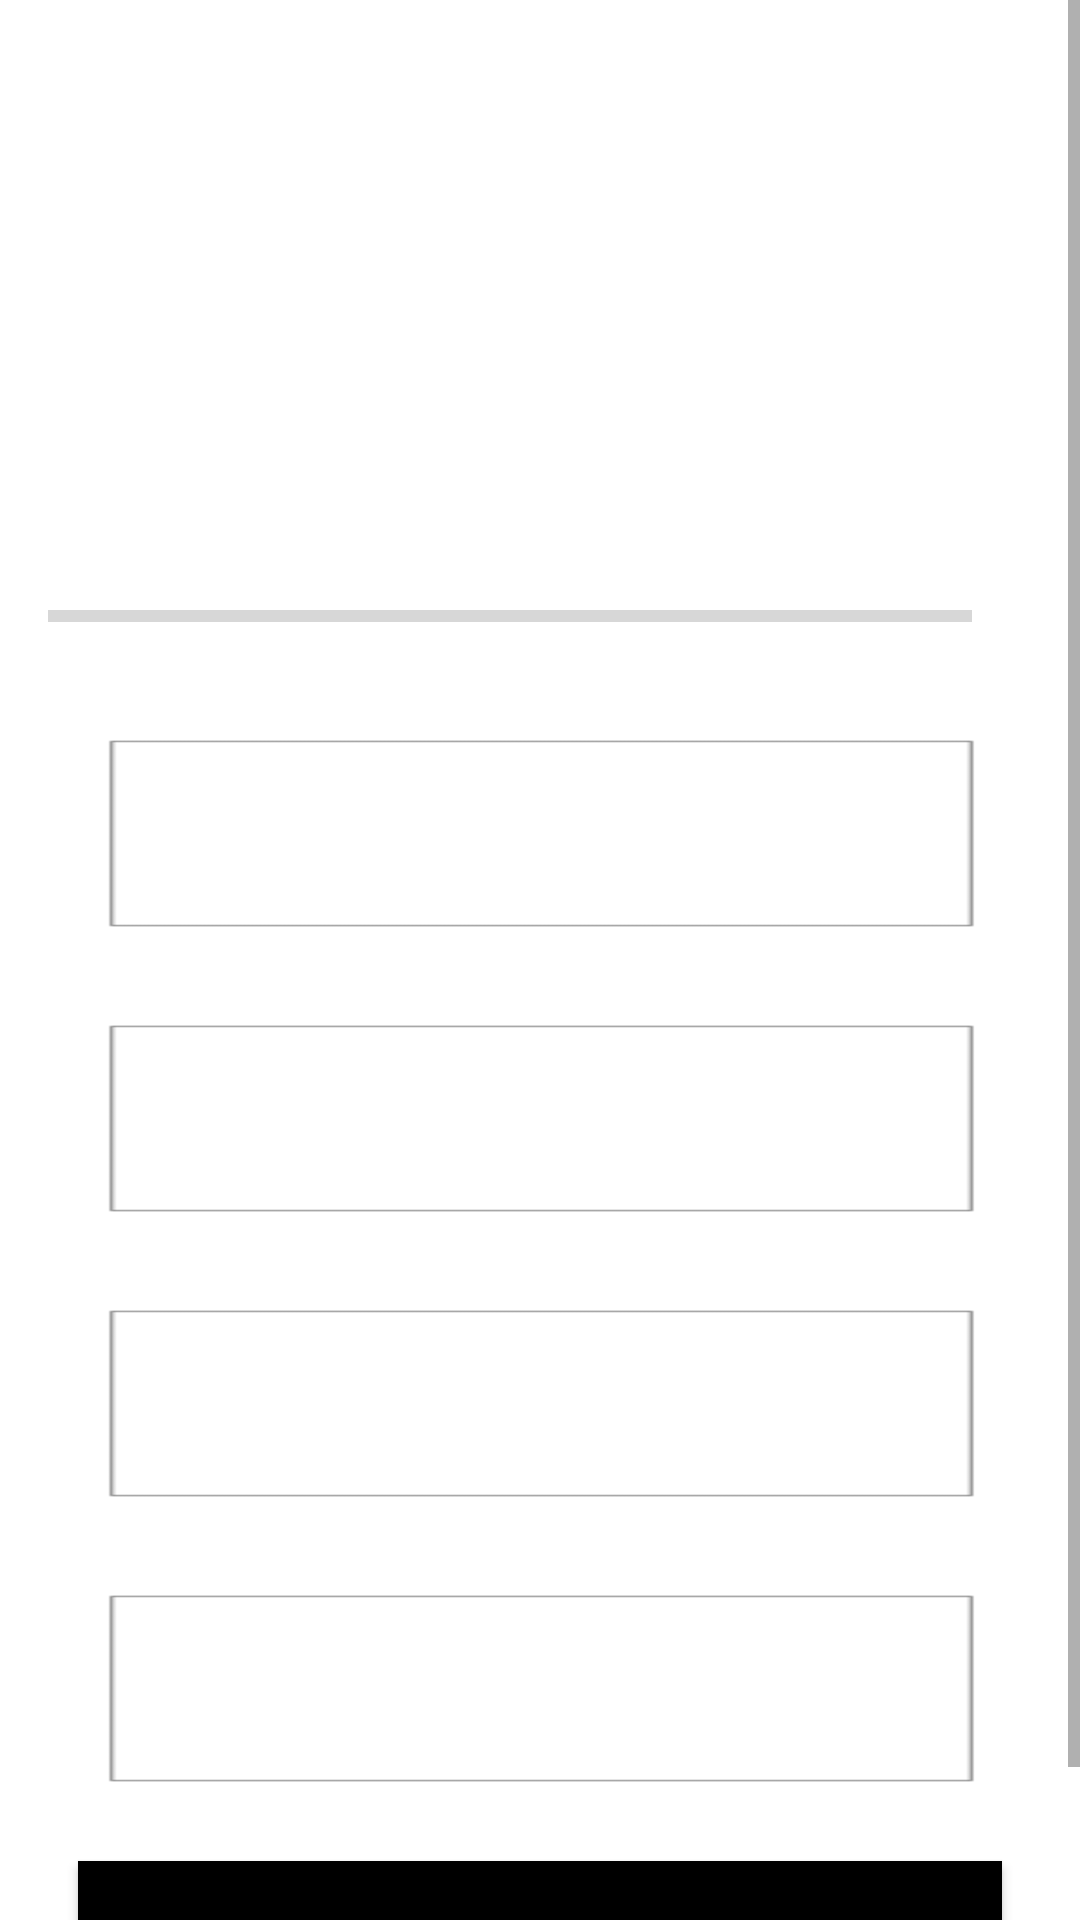

The Android layout XML behind this screen, and the referenced resources:
<!-- AndroidManifest.xml: application theme Theme.QuizONaire -->
<!-- res/layout/activity_main2.xml -->
<?xml version="1.0" encoding="utf-8"?>
<ScrollView xmlns:android="http://schemas.android.com/apk/res/android"
    xmlns:app="http://schemas.android.com/apk/res-auto"
    xmlns:tools="http://schemas.android.com/tools"
    android:layout_width="match_parent"
    android:layout_height="match_parent"
    android:fillViewport="true"
    tools:context=".MainActivity2">

    <LinearLayout
        android:layout_width="match_parent"
        android:layout_height="wrap_content"
        android:orientation="vertical"
        android:padding="16dp"
        android:layout_gravity="center">

        <TextView
            android:id="@+id/tv_question"
            android:layout_width="match_parent"
            android:layout_height="wrap_content"
            android:layout_gravity="center"
            android:layout_margin="10dp"
            android:text="What country does this..."
            android:textColor="#FFFFFF"
            android:textSize="22sp" />

        <ImageView
            android:id="@+id/iv_img"
            android:layout_width="150dp"
            android:layout_height="150dp"
            android:layout_gravity="center"
            android:layout_marginTop="10dp"
            android:src="@drawable/ic_stephen_curry" />

        <LinearLayout
            android:id="@+id/ll_progress_details"
            android:layout_width="match_parent"
            android:layout_height="wrap_content"
            android:layout_marginTop="10dp"
            android:gravity="center_vertical"
            android:orientation="horizontal">
            <ProgressBar
                android:id="@+id/progressBar"
                style="?android:progressBarStyleHorizontal"
                android:layout_width="0dp"
                android:layout_height="wrap_content"
                android:layout_weight="1"
                android:max="10"
                android:minHeight="50dp"
                android:progress="0"
                android:indeterminate="false"
                />
            <TextView
                android:id="@+id/tv_progress"
                android:layout_width="wrap_content"
                android:layout_height="wrap_content"
                android:padding="10dp"
                android:layout_gravity="center"
                android:textColor="#7A8089"
                android:textSize="14sp"
                tools:text="0/10"/>

        </LinearLayout>

        <TextView
            android:id="@+id/tv_option_one"
            android:layout_width="match_parent"
            android:layout_height="75dp"
            android:layout_margin="10dp"
            android:background="@drawable/ic_border"
            android:gravity="center"
            android:padding="15dp"
            android:textColor="#7A8089"
            android:textSize="12sp"
            tools:text="Apple" />
        <TextView
            android:id="@+id/tv_option_two"
            android:layout_width="match_parent"
            android:layout_height="75dp"
            android:layout_margin="10dp"
            android:background="@drawable/ic_border"
            android:gravity="center"
            android:padding="15dp"
            android:textColor="#7A8089"
            android:textSize="12sp"
            tools:text="Apple" />
        <TextView
            android:id="@+id/tv_option_three"
            android:layout_width="match_parent"
            android:layout_height="75dp"
            android:layout_margin="10dp"
            android:background="@drawable/ic_border"
            android:gravity="center"
            android:padding="15dp"
            android:textColor="#7A8089"
            android:textSize="12sp"
            tools:text="Apple" />
        <TextView
            android:id="@+id/tv_option_four"
            android:layout_width="match_parent"
            android:layout_height="75dp"
            android:layout_margin="10dp"
            android:background="@drawable/ic_border"
            android:gravity="center"
            android:padding="15dp"
            android:textColor="#7A8089"
            android:textSize="12sp"
            tools:text="Apple" />

        <Button
            android:id="@+id/btn_submit"
            android:layout_width="match_parent"
            android:layout_height="wrap_content"
            android:layout_margin="10dp"
            android:padding="15dp"
            android:background="@color/black"
            android:text="SUBMIT ANSWER"
            android:textColor="@color/white"
            android:textStyle="bold"/>

    </LinearLayout>

</ScrollView>
<!-- resources referenced by this layout -->
<resources>
  <!-- drawable ic_border: png bitmap (drawable-v24, 310 bytes) -->
  <style name="Theme.QuizONaire" parent="Theme.MaterialComponents.DayNight.DarkActionBar">
          
          <item name="colorPrimary">@color/purple_500</item>
          <item name="colorPrimaryVariant">@color/purple_700</item>
          <item name="colorOnPrimary">@color/white</item>
          
          <item name="colorSecondary">@color/teal_200</item>
          <item name="colorSecondaryVariant">@color/teal_700</item>
          <item name="colorOnSecondary">@color/black</item>
          
          <item name="android:statusBarColor" tools:targetApi="l">?attr/colorPrimaryVariant</item>
          
      </style>
  <!-- not gathered from this repository: default colours our renderer supplied (Android Studio template values) -->
  <color name="purple_500">#FF6200EE</color>
  <color name="purple_700">#FF3700B3</color>
  <color name="teal_200">#FF03DAC5</color>
  <color name="teal_700">#FF018786</color>
  <color name="black">#FF000000</color>
  <color name="white">#FFFFFFFF</color>
</resources>
